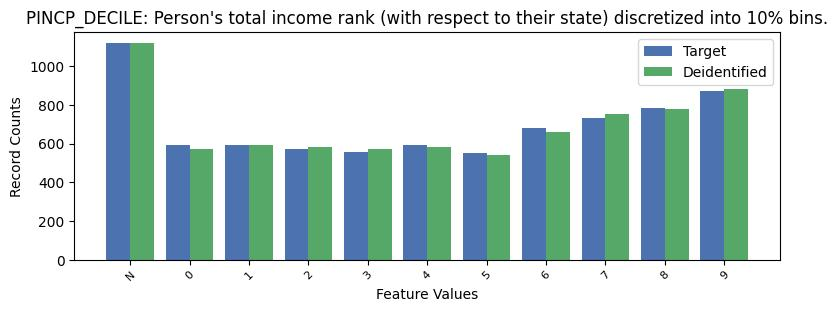

The table this chart was drawn from, first rows:
, PINCP_DECILE, count_target, count_deidentified
0, -1, 1120, 1119
1, 9, 869, 884
2, 8, 782, 778
3, 7, 733, 754
4, 6, 678, 659
5, 4, 593, 581
6, 0, 591, 574
7, 1, 591, 591
8, 2, 570, 581
9, 3, 557, 570
10, 5, 550, 543
